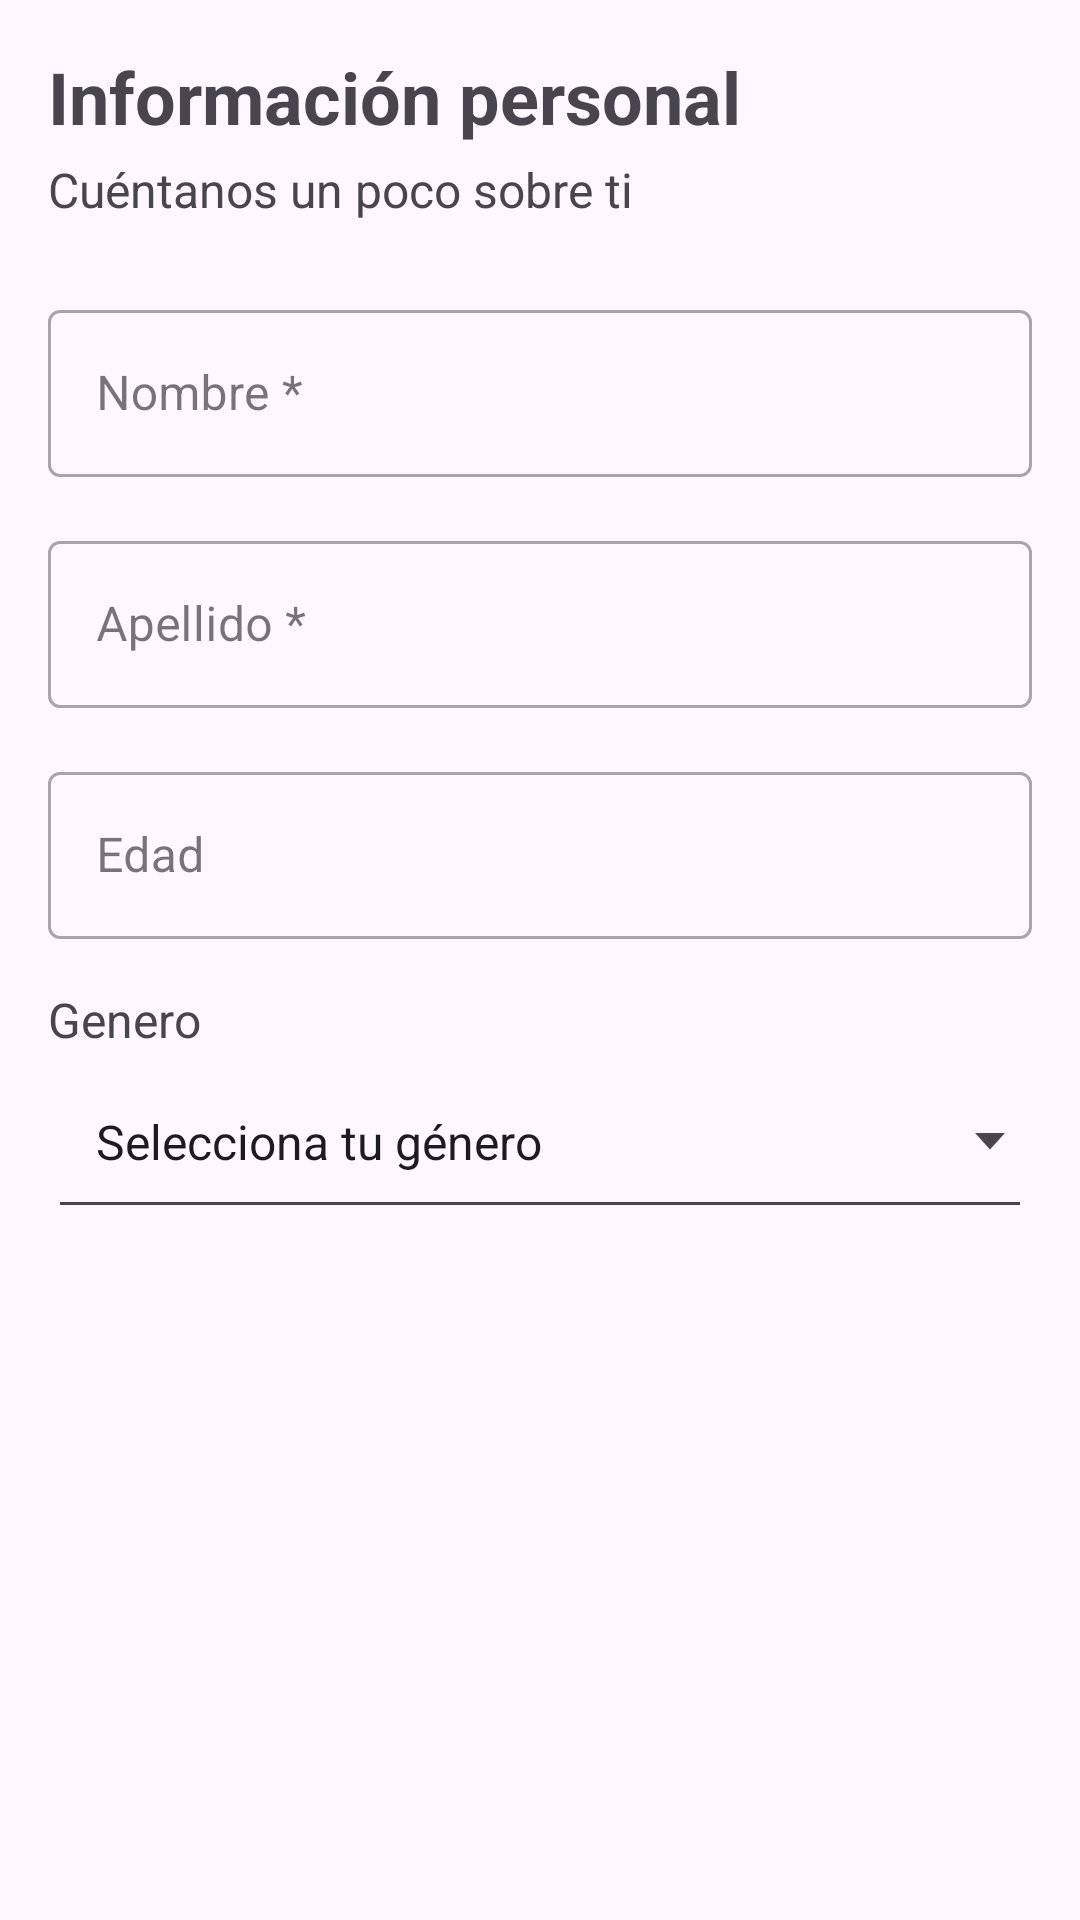

The Android layout XML behind this screen, and the referenced resources:
<!-- AndroidManifest.xml: application theme Theme.FitFlow -->
<!-- res/layout/fragment_register_personal_info.xml -->
<?xml version="1.0" encoding="utf-8"?>
<androidx.constraintlayout.widget.ConstraintLayout xmlns:android="http://schemas.android.com/apk/res/android"
    xmlns:app="http://schemas.android.com/apk/res-auto"
    xmlns:tools="http://schemas.android.com/tools"
    android:layout_width="match_parent"
    android:layout_height="match_parent"
    android:padding="16dp"
    tools:context=".RegisterPersonalInfoFragment">

    <TextView
        android:id="@+id/personalInfoTitleTextView"
        android:layout_width="wrap_content"
        android:layout_height="wrap_content"
        android:text="@string/personal_info_title"
        android:textSize="24sp"
        android:textStyle="bold"
        app:layout_constraintStart_toStartOf="parent"
        app:layout_constraintTop_toTopOf="parent" />

    <TextView
        android:id="@+id/personalInfoSubtitleTextView"
        android:layout_width="wrap_content"
        android:layout_height="wrap_content"
        android:layout_marginTop="4dp"
        android:text="@string/personal_info_subtitle"
        android:textSize="16sp"
        app:layout_constraintStart_toStartOf="parent"
        app:layout_constraintTop_toBottomOf="@id/personalInfoTitleTextView" />

    <com.google.android.material.textfield.TextInputLayout
        android:id="@+id/nameInputLayout"
        style="@style/Widget.MaterialComponents.TextInputLayout.OutlinedBox"
        android:layout_width="0dp"
        android:layout_height="wrap_content"
        android:layout_marginTop="24dp"
        android:hint="@string/label_name"
        app:layout_constraintEnd_toEndOf="parent"
        app:layout_constraintStart_toStartOf="parent"
        app:layout_constraintTop_toBottomOf="@id/personalInfoSubtitleTextView">

        <com.google.android.material.textfield.TextInputEditText
            android:id="@+id/nameEditText"
            android:layout_width="match_parent"
            android:layout_height="wrap_content"
            android:inputType="textPersonName|textCapWords" />
    </com.google.android.material.textfield.TextInputLayout>

    <com.google.android.material.textfield.TextInputLayout
        android:id="@+id/surnameInputLayout"
        style="@style/Widget.MaterialComponents.TextInputLayout.OutlinedBox"
        android:layout_width="0dp"
        android:layout_height="wrap_content"
        android:layout_marginTop="16dp"
        android:hint="@string/label_surname"
        app:layout_constraintEnd_toEndOf="parent"
        app:layout_constraintStart_toStartOf="parent"
        app:layout_constraintTop_toBottomOf="@id/nameInputLayout">

        <com.google.android.material.textfield.TextInputEditText
            android:id="@+id/surnameEditText"
            android:layout_width="match_parent"
            android:layout_height="wrap_content"
            android:inputType="textPersonName|textCapWords" />
    </com.google.android.material.textfield.TextInputLayout>

    <com.google.android.material.textfield.TextInputLayout
        android:id="@+id/ageInputLayout"
        style="@style/Widget.MaterialComponents.TextInputLayout.OutlinedBox"
        android:layout_width="0dp"
        android:layout_height="wrap_content"
        android:layout_marginTop="16dp"
        android:hint="@string/label_age"
        app:layout_constraintEnd_toEndOf="parent"
        app:layout_constraintStart_toStartOf="parent"
        app:layout_constraintTop_toBottomOf="@id/surnameInputLayout">

        <com.google.android.material.textfield.TextInputEditText
            android:id="@+id/ageEditText"
            android:layout_width="match_parent"
            android:layout_height="wrap_content"
            android:inputType="number"
            android:maxLength="3" />
    </com.google.android.material.textfield.TextInputLayout>

    <TextView
        android:id="@+id/genderLabelTextView"
        android:layout_width="wrap_content"
        android:layout_height="wrap_content"
        android:layout_marginTop="16dp"
        android:text="@string/label_gender"
        android:textSize="16sp"
        app:layout_constraintStart_toStartOf="parent"
        app:layout_constraintTop_toBottomOf="@id/ageInputLayout" />

    <Spinner
        android:id="@+id/genderSpinner"
        android:layout_width="0dp"
        android:layout_height="wrap_content"
        android:layout_marginTop="8dp"
        android:background="@drawable/abc_spinner_textfield_background_material"
        android:entries="@array/generos"
        android:minHeight="48dp"
        android:paddingStart="8dp"
        android:paddingEnd="8dp"
        app:layout_constraintEnd_toEndOf="parent"
        app:layout_constraintStart_toStartOf="parent"
        app:layout_constraintTop_toBottomOf="@id/genderLabelTextView" />

</androidx.constraintlayout.widget.ConstraintLayout>
<!-- resources referenced by this layout -->
<resources>
  <string-array name="generos">
          <item>@string/prompt_select_gender</item>
          <item>Masculino</item>
          <item>Femenino</item>
          <item>Otro</item>
      </string-array>
  <string name="label_age">Edad</string>
  <string name="label_gender">Genero</string>
  <string name="label_name">Nombre *</string>
  <string name="label_surname">Apellido *</string>
  <string name="personal_info_subtitle">Cuéntanos un poco sobre ti</string>
  <string name="personal_info_title">Información personal</string>
  <style name="Theme.FitFlow" parent="Base.Theme.FitFlow" />
  <string name="prompt_select_gender">Selecciona tu género</string>
  <style name="Base.Theme.FitFlow" parent="Theme.Material3.DayNight.NoActionBar">
          
          
      </style>
</resources>
